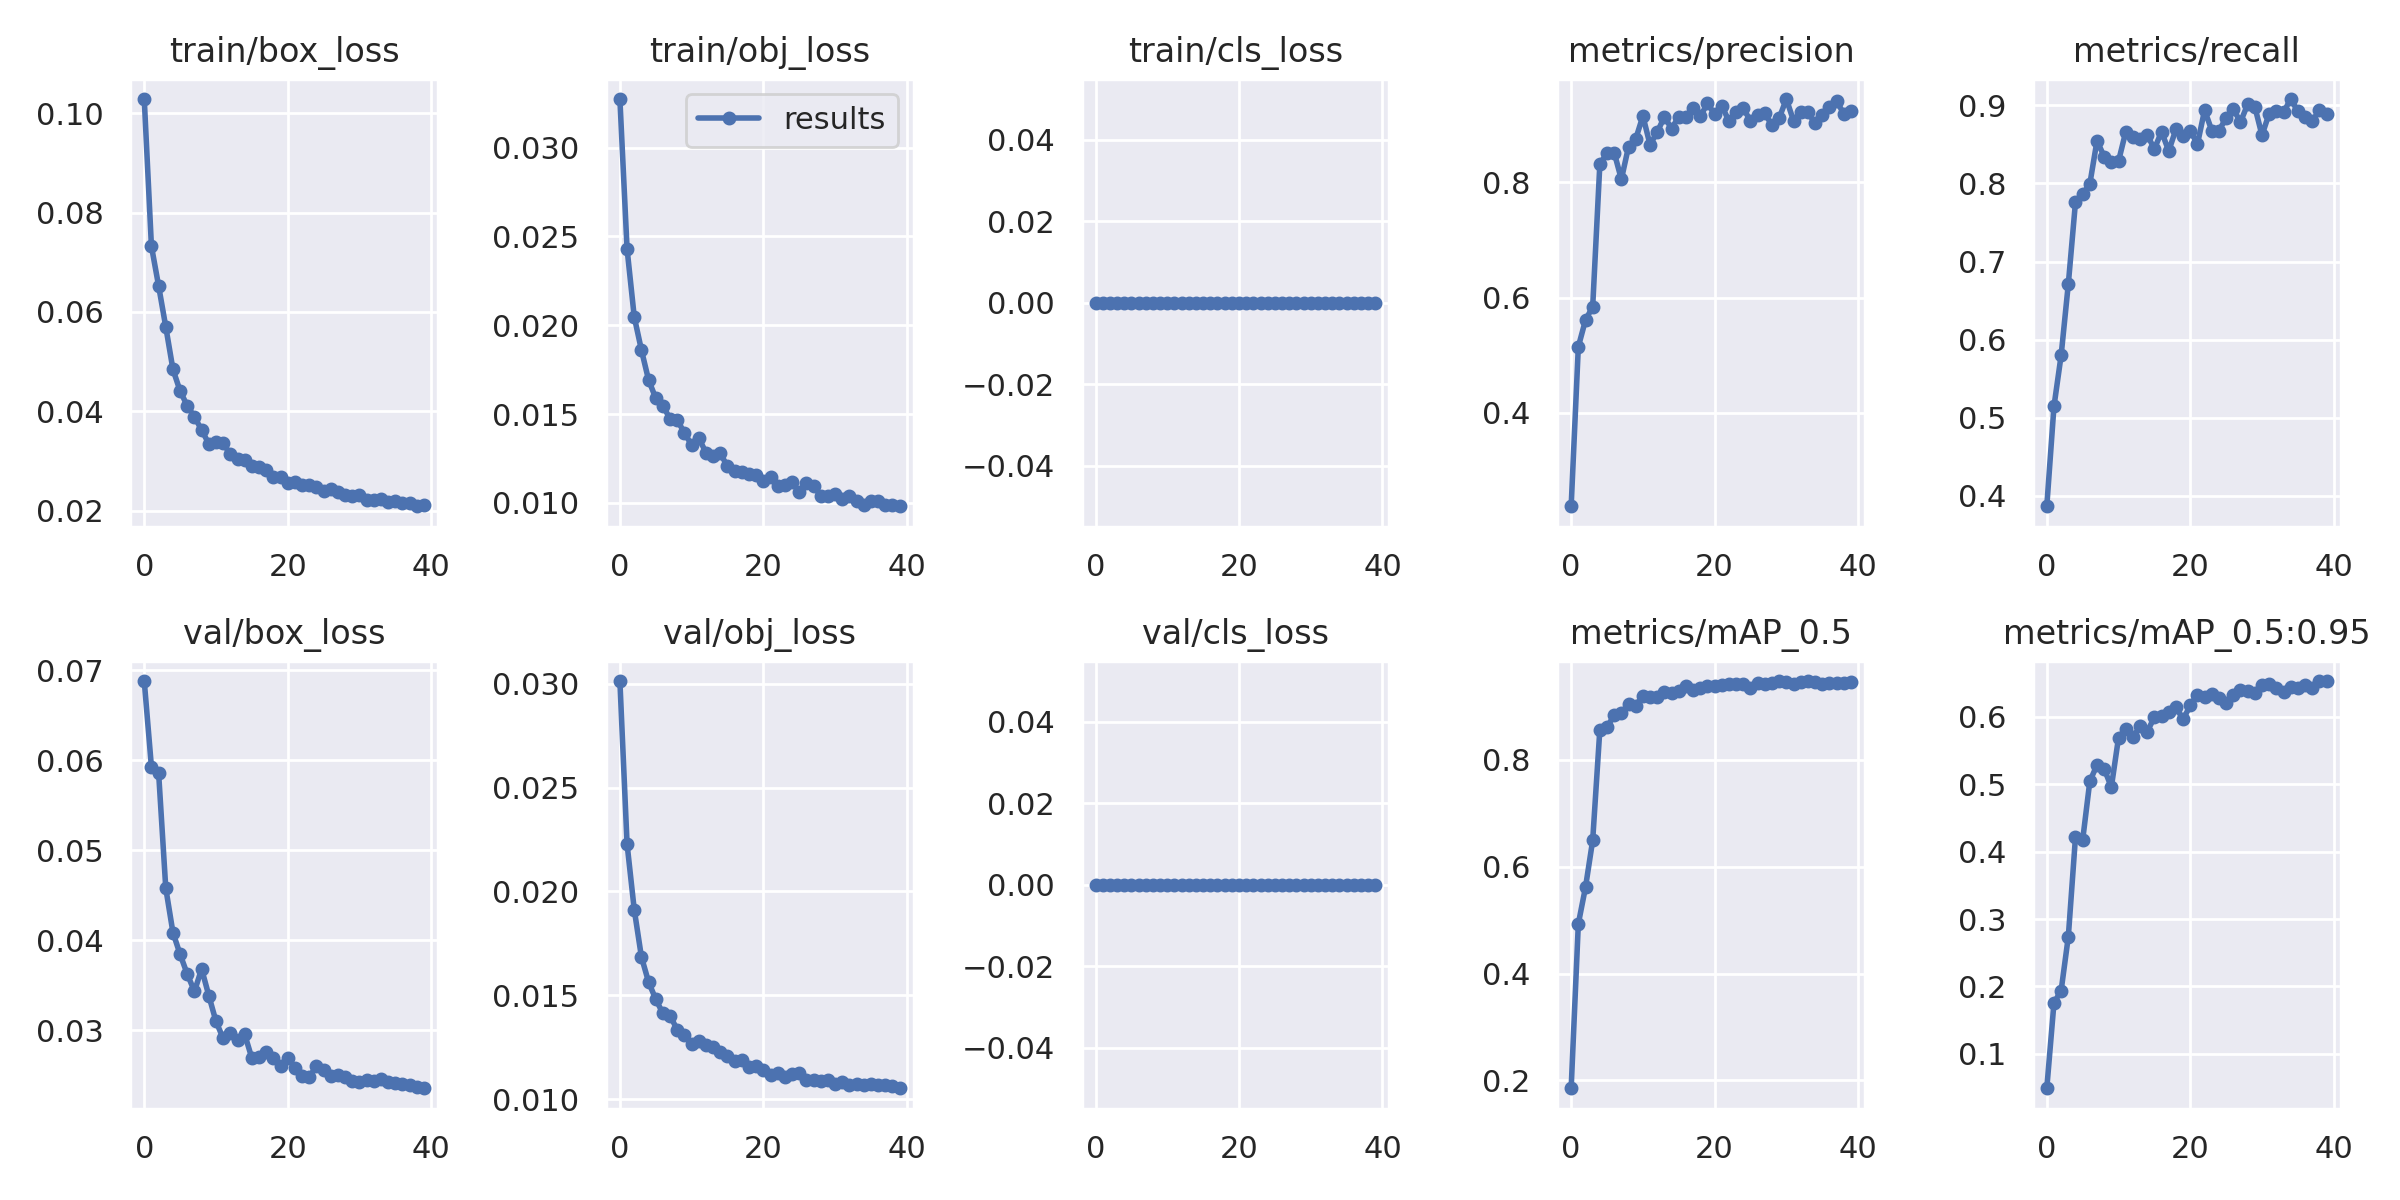

Data behind this chart, as committed beside it:
epoch, train/box_loss, train/obj_loss, train/cls_loss, metrics/precision, metrics/recall, metrics/mAP_0.5, metrics/mAP_0.5:0.95, val/box_loss, val/obj_loss, val/cls_loss, x/lr0, x/lr1, x/lr2
0, 0.1028, 0.03273, 0, 0.2381, 0.3866, 0.1854, 0.0492, 0.06878, 0.03013, 0, 0.003321, 0.003321, 0.07011
1, 0.07325, 0.0243, 0, 0.5147, 0.5145, 0.493, 0.1756, 0.05924, 0.02229, 0, 0.006489, 0.006489, 0.03995
2, 0.06525, 0.02048, 0, 0.5609, 0.5799, 0.5614, 0.194, 0.0586, 0.01913, 0, 0.009493, 0.009493, 0.00962
3, 0.057, 0.01861, 0, 0.5839, 0.6712, 0.649, 0.2739, 0.04577, 0.01685, 0, 0.009258, 0.009258, 0.009258
4, 0.04844, 0.01692, 0, 0.8313, 0.7762, 0.8562, 0.4216, 0.04084, 0.01563, 0, 0.009258, 0.009258, 0.009258
5, 0.04408, 0.0159, 0, 0.8506, 0.7863, 0.8604, 0.4171, 0.03841, 0.01481, 0, 0.00901, 0.00901, 0.00901
6, 0.04111, 0.01548, 0, 0.8514, 0.7994, 0.8836, 0.5043, 0.03621, 0.01412, 0, 0.008762, 0.008762, 0.008762
7, 0.03887, 0.01472, 0, 0.805, 0.8547, 0.8876, 0.5281, 0.03431, 0.014, 0, 0.008515, 0.008515, 0.008515
8, 0.03626, 0.01466, 0, 0.8618, 0.8343, 0.9039, 0.5225, 0.03679, 0.01335, 0, 0.008268, 0.008268, 0.008268
9, 0.03345, 0.01394, 0, 0.875, 0.827, 0.9012, 0.4955, 0.03383, 0.01308, 0, 0.00802, 0.00802, 0.00802
10, 0.03392, 0.01326, 0, 0.9148, 0.8285, 0.9196, 0.5687, 0.03096, 0.01264, 0, 0.007772, 0.007772, 0.007772
11, 0.03354, 0.01366, 0, 0.865, 0.8659, 0.9164, 0.5821, 0.02909, 0.01279, 0, 0.007525, 0.007525, 0.007525
12, 0.03136, 0.01283, 0, 0.8871, 0.859, 0.9181, 0.5692, 0.02968, 0.01262, 0, 0.007278, 0.007278, 0.007278
13, 0.03038, 0.01264, 0, 0.9133, 0.8571, 0.9265, 0.5857, 0.02885, 0.01251, 0, 0.00703, 0.00703, 0.00703
14, 0.03021, 0.01279, 0, 0.893, 0.8619, 0.9247, 0.5778, 0.02954, 0.01227, 0, 0.006783, 0.006783, 0.006783
15, 0.02907, 0.01205, 0, 0.9135, 0.8443, 0.9285, 0.599, 0.02689, 0.01209, 0, 0.006535, 0.006535, 0.006535
16, 0.02881, 0.01181, 0, 0.9127, 0.8662, 0.9373, 0.6015, 0.02701, 0.01184, 0, 0.006287, 0.006287, 0.006287
17, 0.02811, 0.01176, 0, 0.9294, 0.8416, 0.9307, 0.6071, 0.02756, 0.01189, 0, 0.00604, 0.00604, 0.00604
18, 0.02684, 0.01161, 0, 0.9141, 0.8692, 0.9335, 0.6142, 0.02692, 0.01154, 0, 0.005792, 0.005792, 0.005792
19, 0.0268, 0.01156, 0, 0.9365, 0.8605, 0.9371, 0.5958, 0.02596, 0.01162, 0, 0.005545, 0.005545, 0.005545
20, 0.02554, 0.01122, 0, 0.9184, 0.8677, 0.9376, 0.6166, 0.0269, 0.0114, 0, 0.005298, 0.005298, 0.005298
21, 0.02576, 0.01145, 0, 0.9329, 0.8503, 0.9394, 0.6323, 0.02577, 0.01117, 0, 0.00505, 0.00505, 0.00505
22, 0.02525, 0.01097, 0, 0.9057, 0.8939, 0.9421, 0.6294, 0.02491, 0.01128, 0, 0.004803, 0.004803, 0.004803
23, 0.02527, 0.01101, 0, 0.9211, 0.8677, 0.9415, 0.6328, 0.02481, 0.01109, 0, 0.004555, 0.004555, 0.004555
24, 0.02476, 0.01115, 0, 0.9284, 0.8677, 0.9413, 0.6271, 0.02596, 0.01121, 0, 0.004307, 0.004307, 0.004307
25, 0.02387, 0.01063, 0, 0.9061, 0.8837, 0.934, 0.6197, 0.02553, 0.01126, 0, 0.00406, 0.00406, 0.00406
26, 0.02434, 0.0111, 0, 0.9165, 0.8953, 0.9441, 0.6326, 0.02485, 0.0109, 0, 0.003812, 0.003812, 0.003812
27, 0.02386, 0.01094, 0, 0.9194, 0.8786, 0.9416, 0.6395, 0.02498, 0.01092, 0, 0.003565, 0.003565, 0.003565
28, 0.02317, 0.01041, 0, 0.8985, 0.9012, 0.9426, 0.6377, 0.0248, 0.0109, 0, 0.003318, 0.003318, 0.003318
29, 0.02299, 0.01038, 0, 0.9111, 0.8983, 0.9463, 0.6351, 0.02433, 0.01091, 0, 0.00307, 0.00307, 0.00307
30, 0.02317, 0.01049, 0, 0.9443, 0.8617, 0.9445, 0.6463, 0.02422, 0.01075, 0, 0.002822, 0.002822, 0.002822
31, 0.02206, 0.0102, 0, 0.9066, 0.8895, 0.9406, 0.6477, 0.02443, 0.01084, 0, 0.002575, 0.002575, 0.002575
32, 0.0221, 0.0104, 0, 0.9217, 0.8924, 0.9457, 0.643, 0.02438, 0.01069, 0, 0.002328, 0.002328, 0.002328
33, 0.0223, 0.01012, 0, 0.9218, 0.891, 0.947, 0.6364, 0.02459, 0.01074, 0, 0.00208, 0.00208, 0.00208
34, 0.02176, 0.009865, 0, 0.9018, 0.9081, 0.9455, 0.644, 0.02422, 0.0107, 0, 0.001832, 0.001832, 0.001832
35, 0.02194, 0.01012, 0, 0.9172, 0.8924, 0.9414, 0.643, 0.02414, 0.01074, 0, 0.001585, 0.001585, 0.001585
36, 0.02165, 0.01011, 0, 0.9312, 0.8851, 0.943, 0.6462, 0.02403, 0.01068, 0, 0.001337, 0.001337, 0.001337
37, 0.02161, 0.009868, 0, 0.9404, 0.8794, 0.9427, 0.6421, 0.02394, 0.01069, 0, 0.00109, 0.00109, 0.00109
38, 0.0209, 0.009869, 0, 0.9191, 0.8939, 0.9437, 0.6527, 0.02371, 0.01063, 0, 0.0008425, 0.0008425, 0.0008425
39, 0.02116, 0.009813, 0, 0.924, 0.8895, 0.9458, 0.6527, 0.02354, 0.01052, 0, 0.000595, 0.000595, 0.000595
